Labelled photos from "data", an image-classification folder in Ayshamahshoofa/Smart-Skincare. The possible labels are: basal cell carcinoma, darier s disease, epidermolysis bullosa pruriginosa, Hailey-Hailey disease, herpes simplex, impetigo, larva migrans, leprosy borderline, leprosy lepromatous, leprosy tuberculoid, lupus erythematosus chronicus discoides, melanoma, mycosis fungoides, papilomatosis confluentes and reticulate, pediculosis capitis, psoriasis, tungiasis.

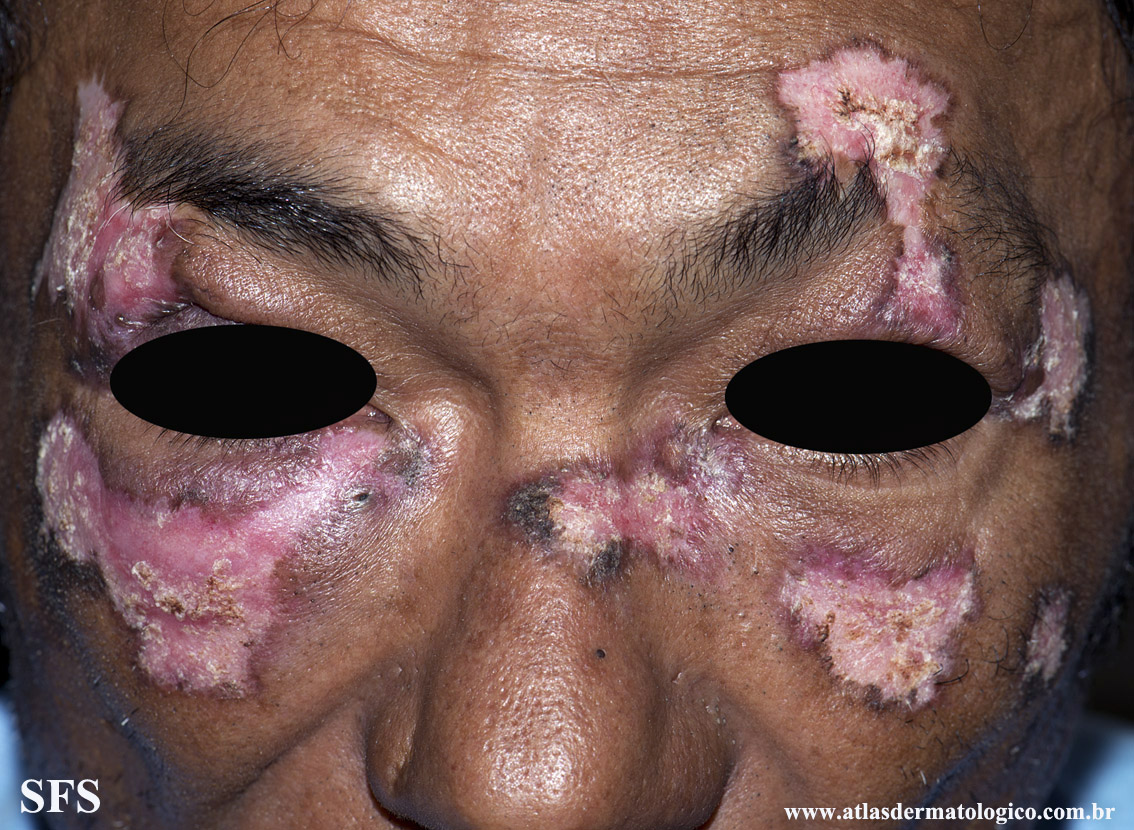
Label: lupus erythematosus chronicus discoides

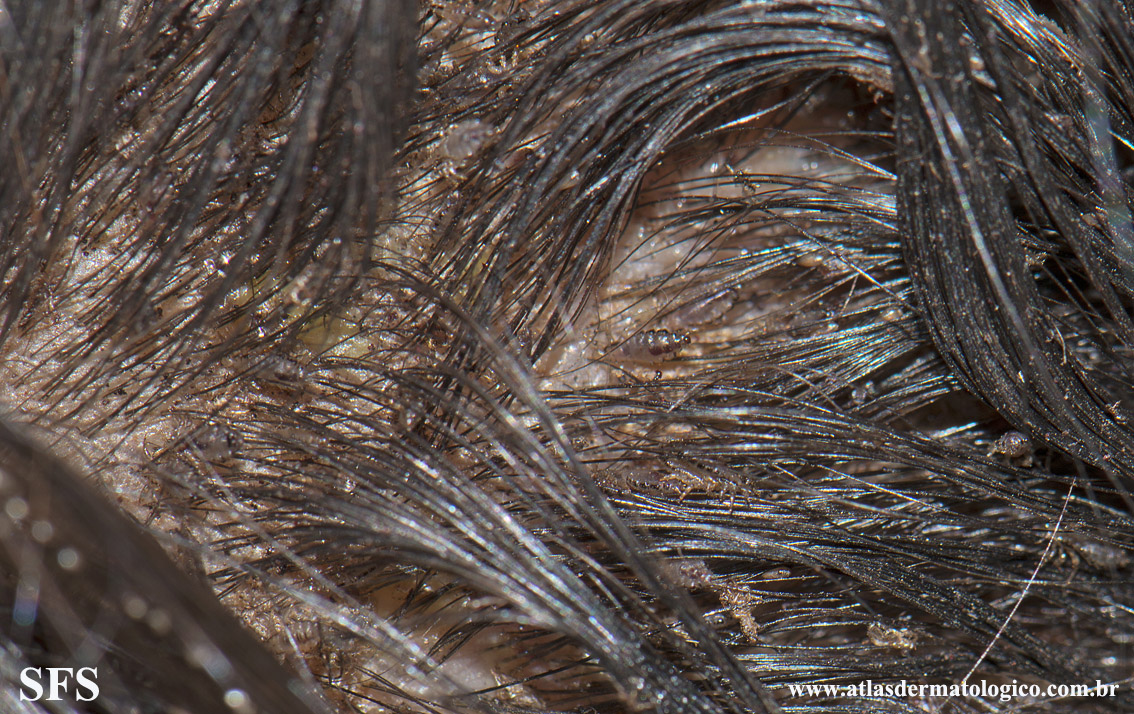
Label: pediculosis capitis

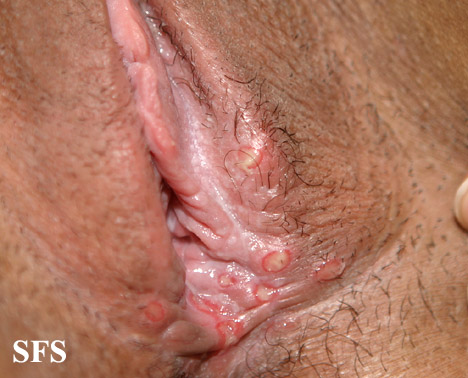
Label: herpes simplex

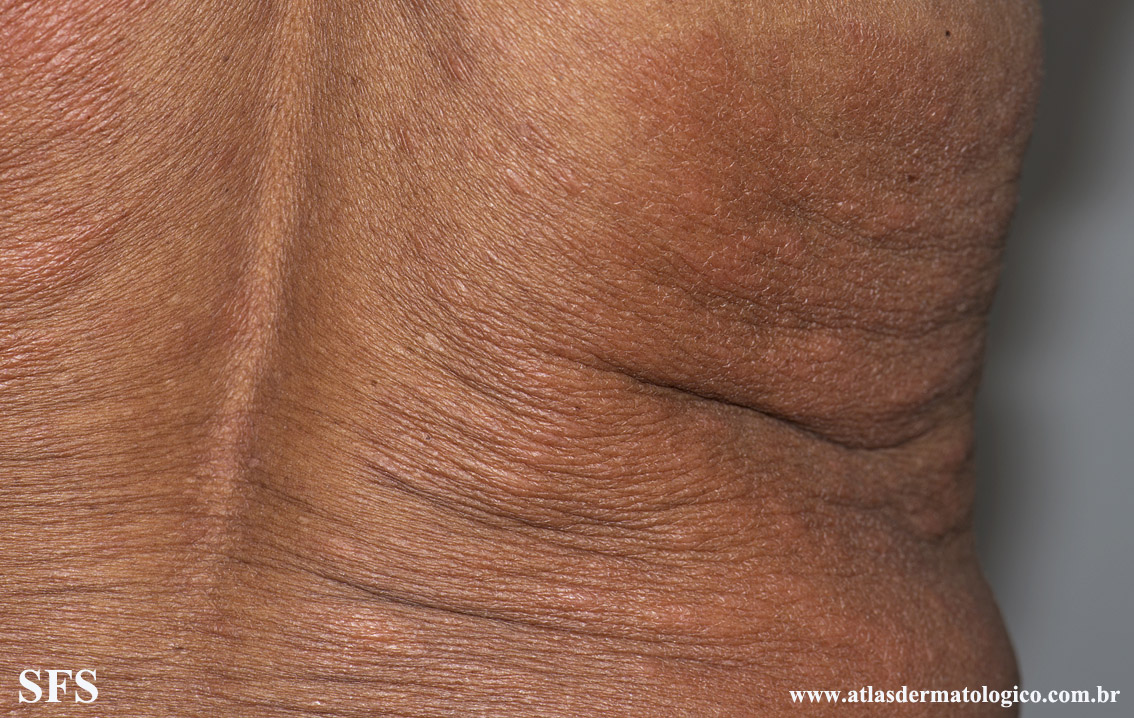
Label: leprosy lepromatous

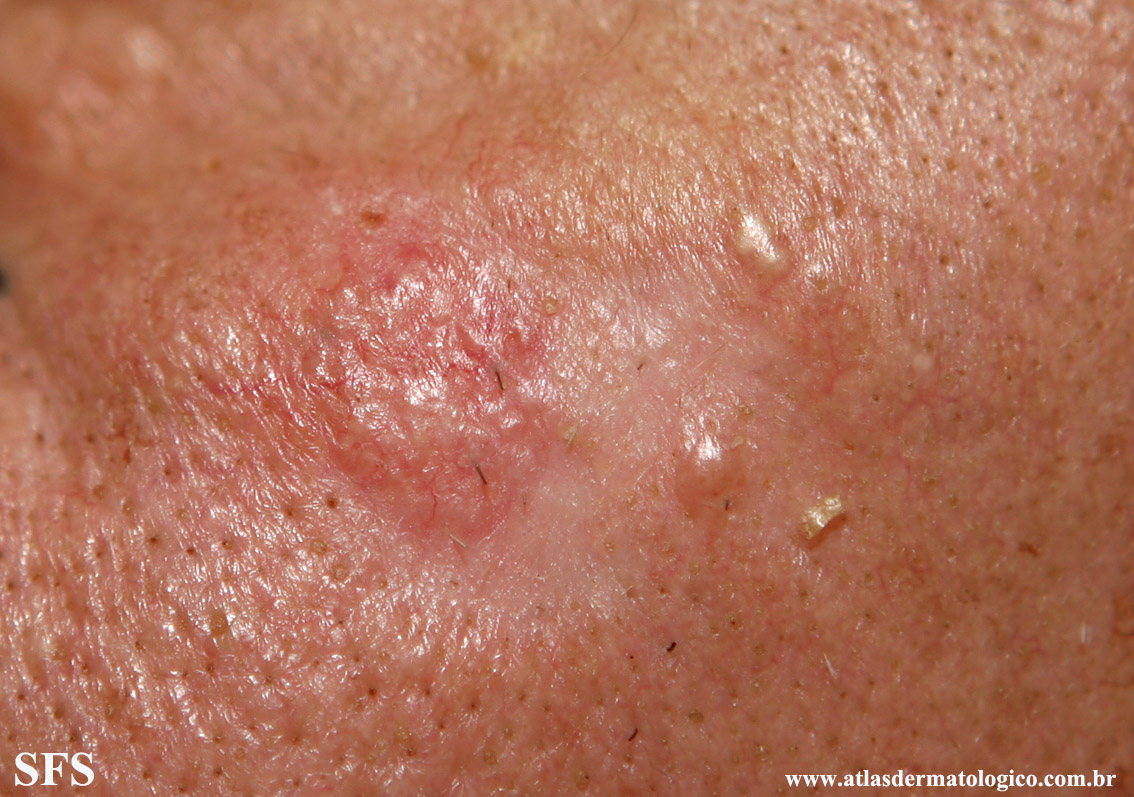
Label: basal cell carcinoma

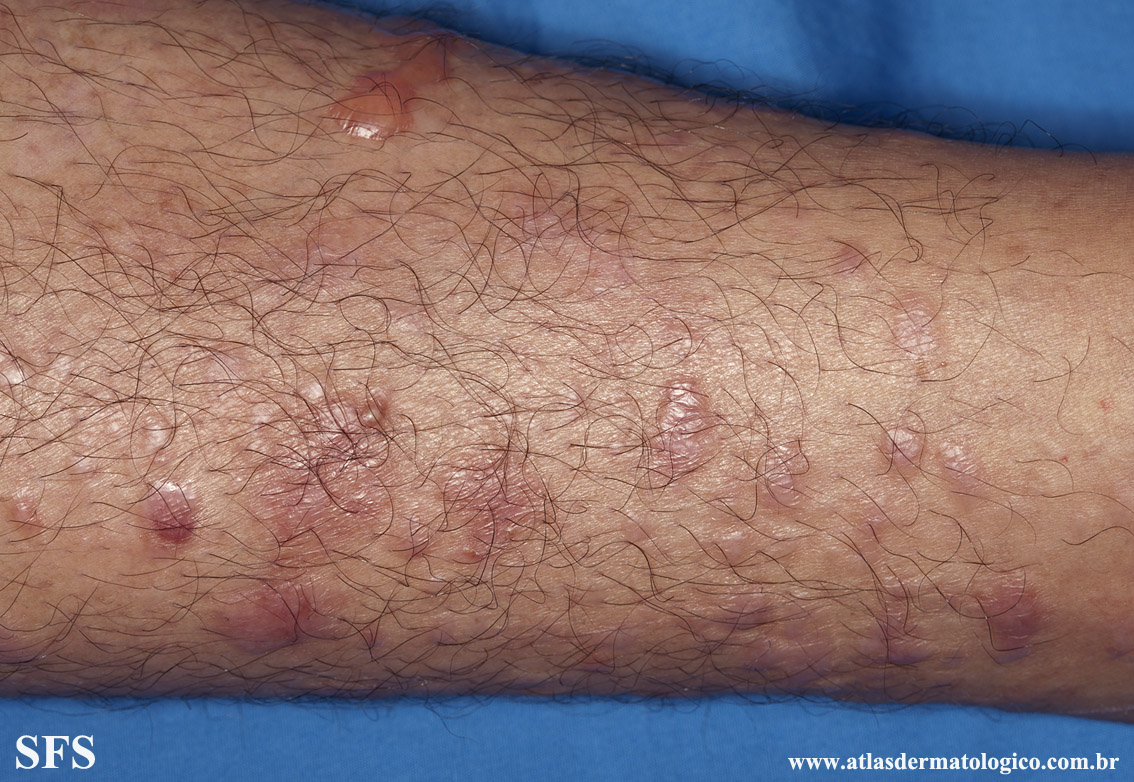
Label: epidermolysis bullosa pruriginosa
